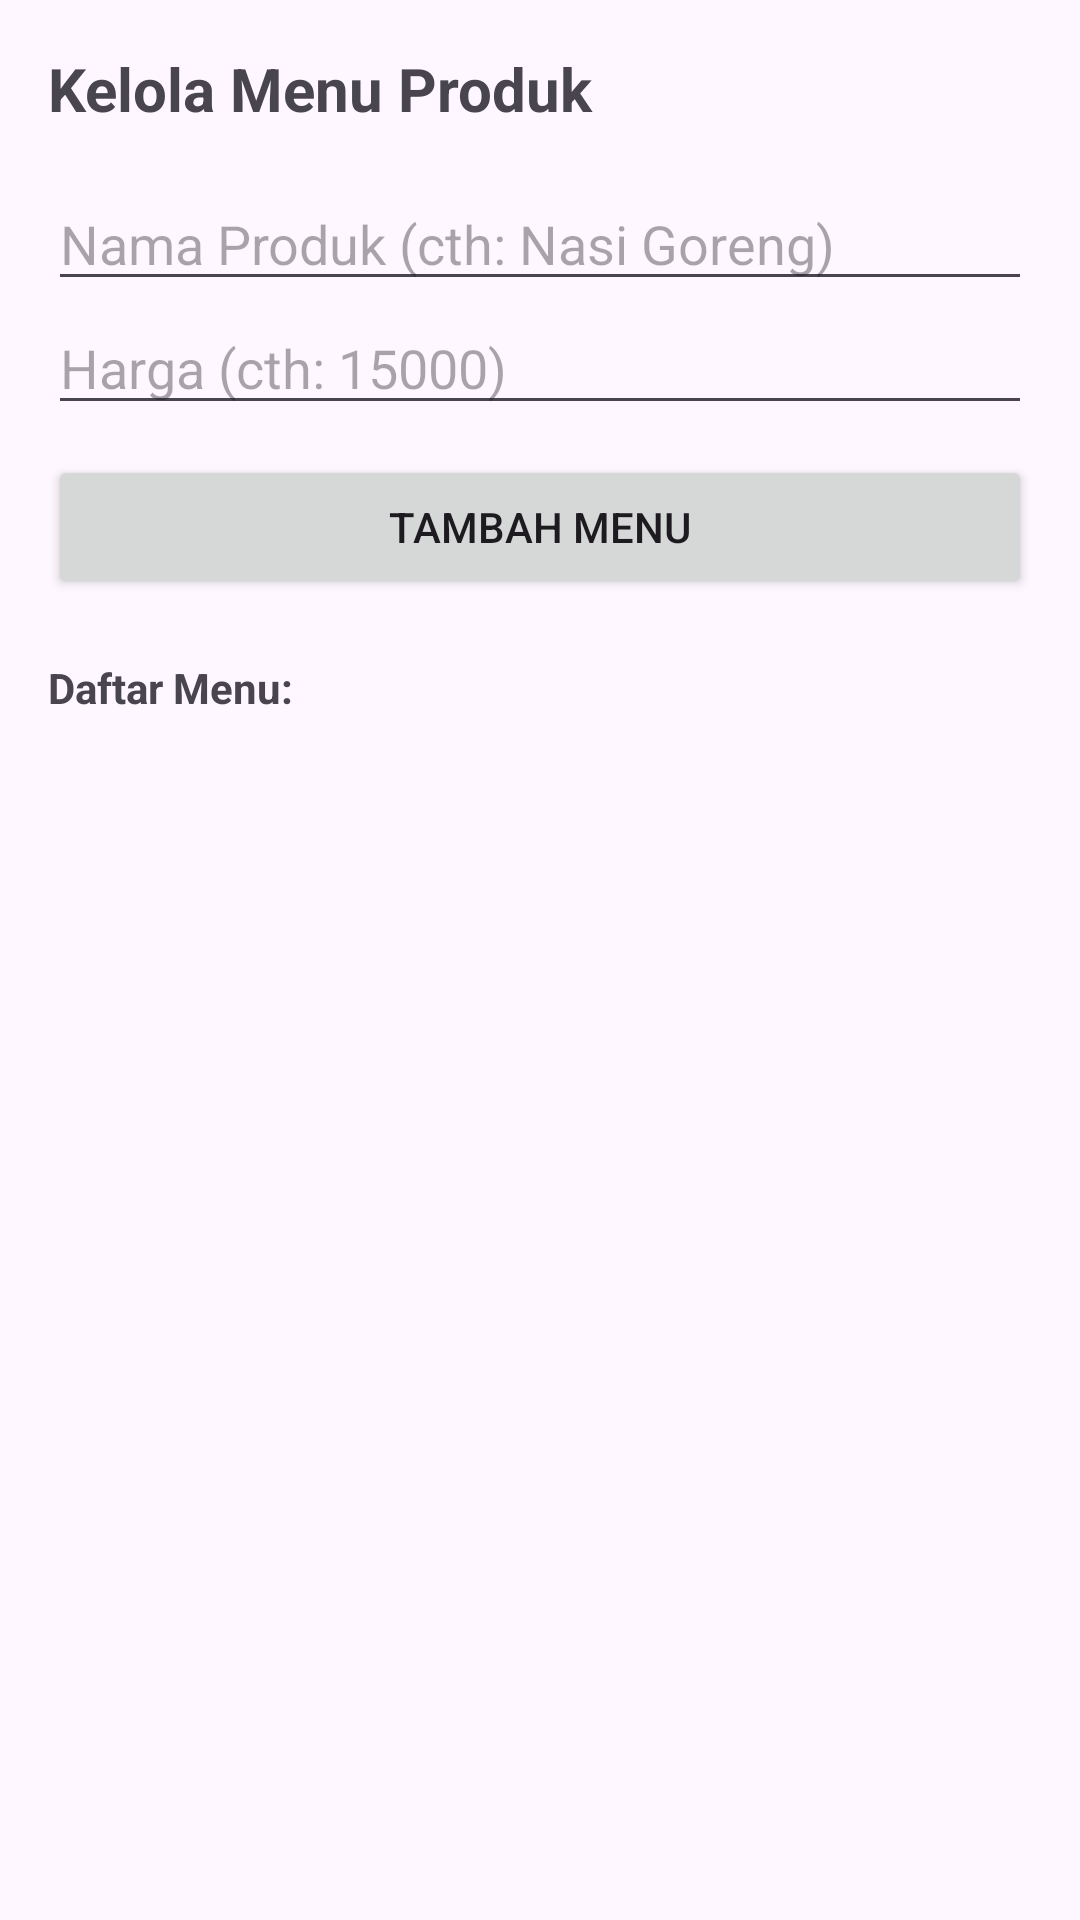

Produce the Android XML layout that renders to this screen, including the resource entries it uses.
<!-- AndroidManifest.xml: application theme Theme.PointOfSaleHON -->
<!-- res/layout/activity_product.xml -->
<?xml version="1.0" encoding="utf-8"?>
<LinearLayout xmlns:android="http://schemas.android.com/apk/res/android"
    android:layout_width="match_parent"
    android:layout_height="match_parent"
    android:orientation="vertical"
    android:padding="16dp">

    <TextView
        android:layout_width="wrap_content"
        android:layout_height="wrap_content"
        android:text="Kelola Menu Produk"
        android:textSize="20sp"
        android:textStyle="bold"
        android:layout_marginBottom="16dp"/>

    <EditText
        android:id="@+id/etProductName"
        android:layout_width="match_parent"
        android:layout_height="wrap_content"
        android:hint="Nama Produk (cth: Nasi Goreng)" />

    <EditText
        android:id="@+id/etProductPrice"
        android:layout_width="match_parent"
        android:layout_height="wrap_content"
        android:hint="Harga (cth: 15000)"
        android:inputType="number" />

    <Button
        android:id="@+id/btnAddProduct"
        android:layout_width="match_parent"
        android:layout_height="wrap_content"
        android:text="Tambah Menu"
        android:layout_marginTop="10dp"/>

    <TextView
        android:layout_width="wrap_content"
        android:layout_height="wrap_content"
        android:text="Daftar Menu:"
        android:layout_marginTop="20dp"
        android:textStyle="bold"/>

    <androidx.recyclerview.widget.RecyclerView
        android:id="@+id/rvProductList"
        android:layout_width="match_parent"
        android:layout_height="0dp"
        android:layout_weight="1"
        android:layout_marginTop="10dp"/>

</LinearLayout>
<!-- resources referenced by this layout -->
<resources>
  <style name="Theme.PointOfSaleHON" parent="Base.Theme.PointOfSaleHON" />
  <style name="Base.Theme.PointOfSaleHON" parent="Theme.Material3.DayNight.NoActionBar">
          
          
      </style>
</resources>
